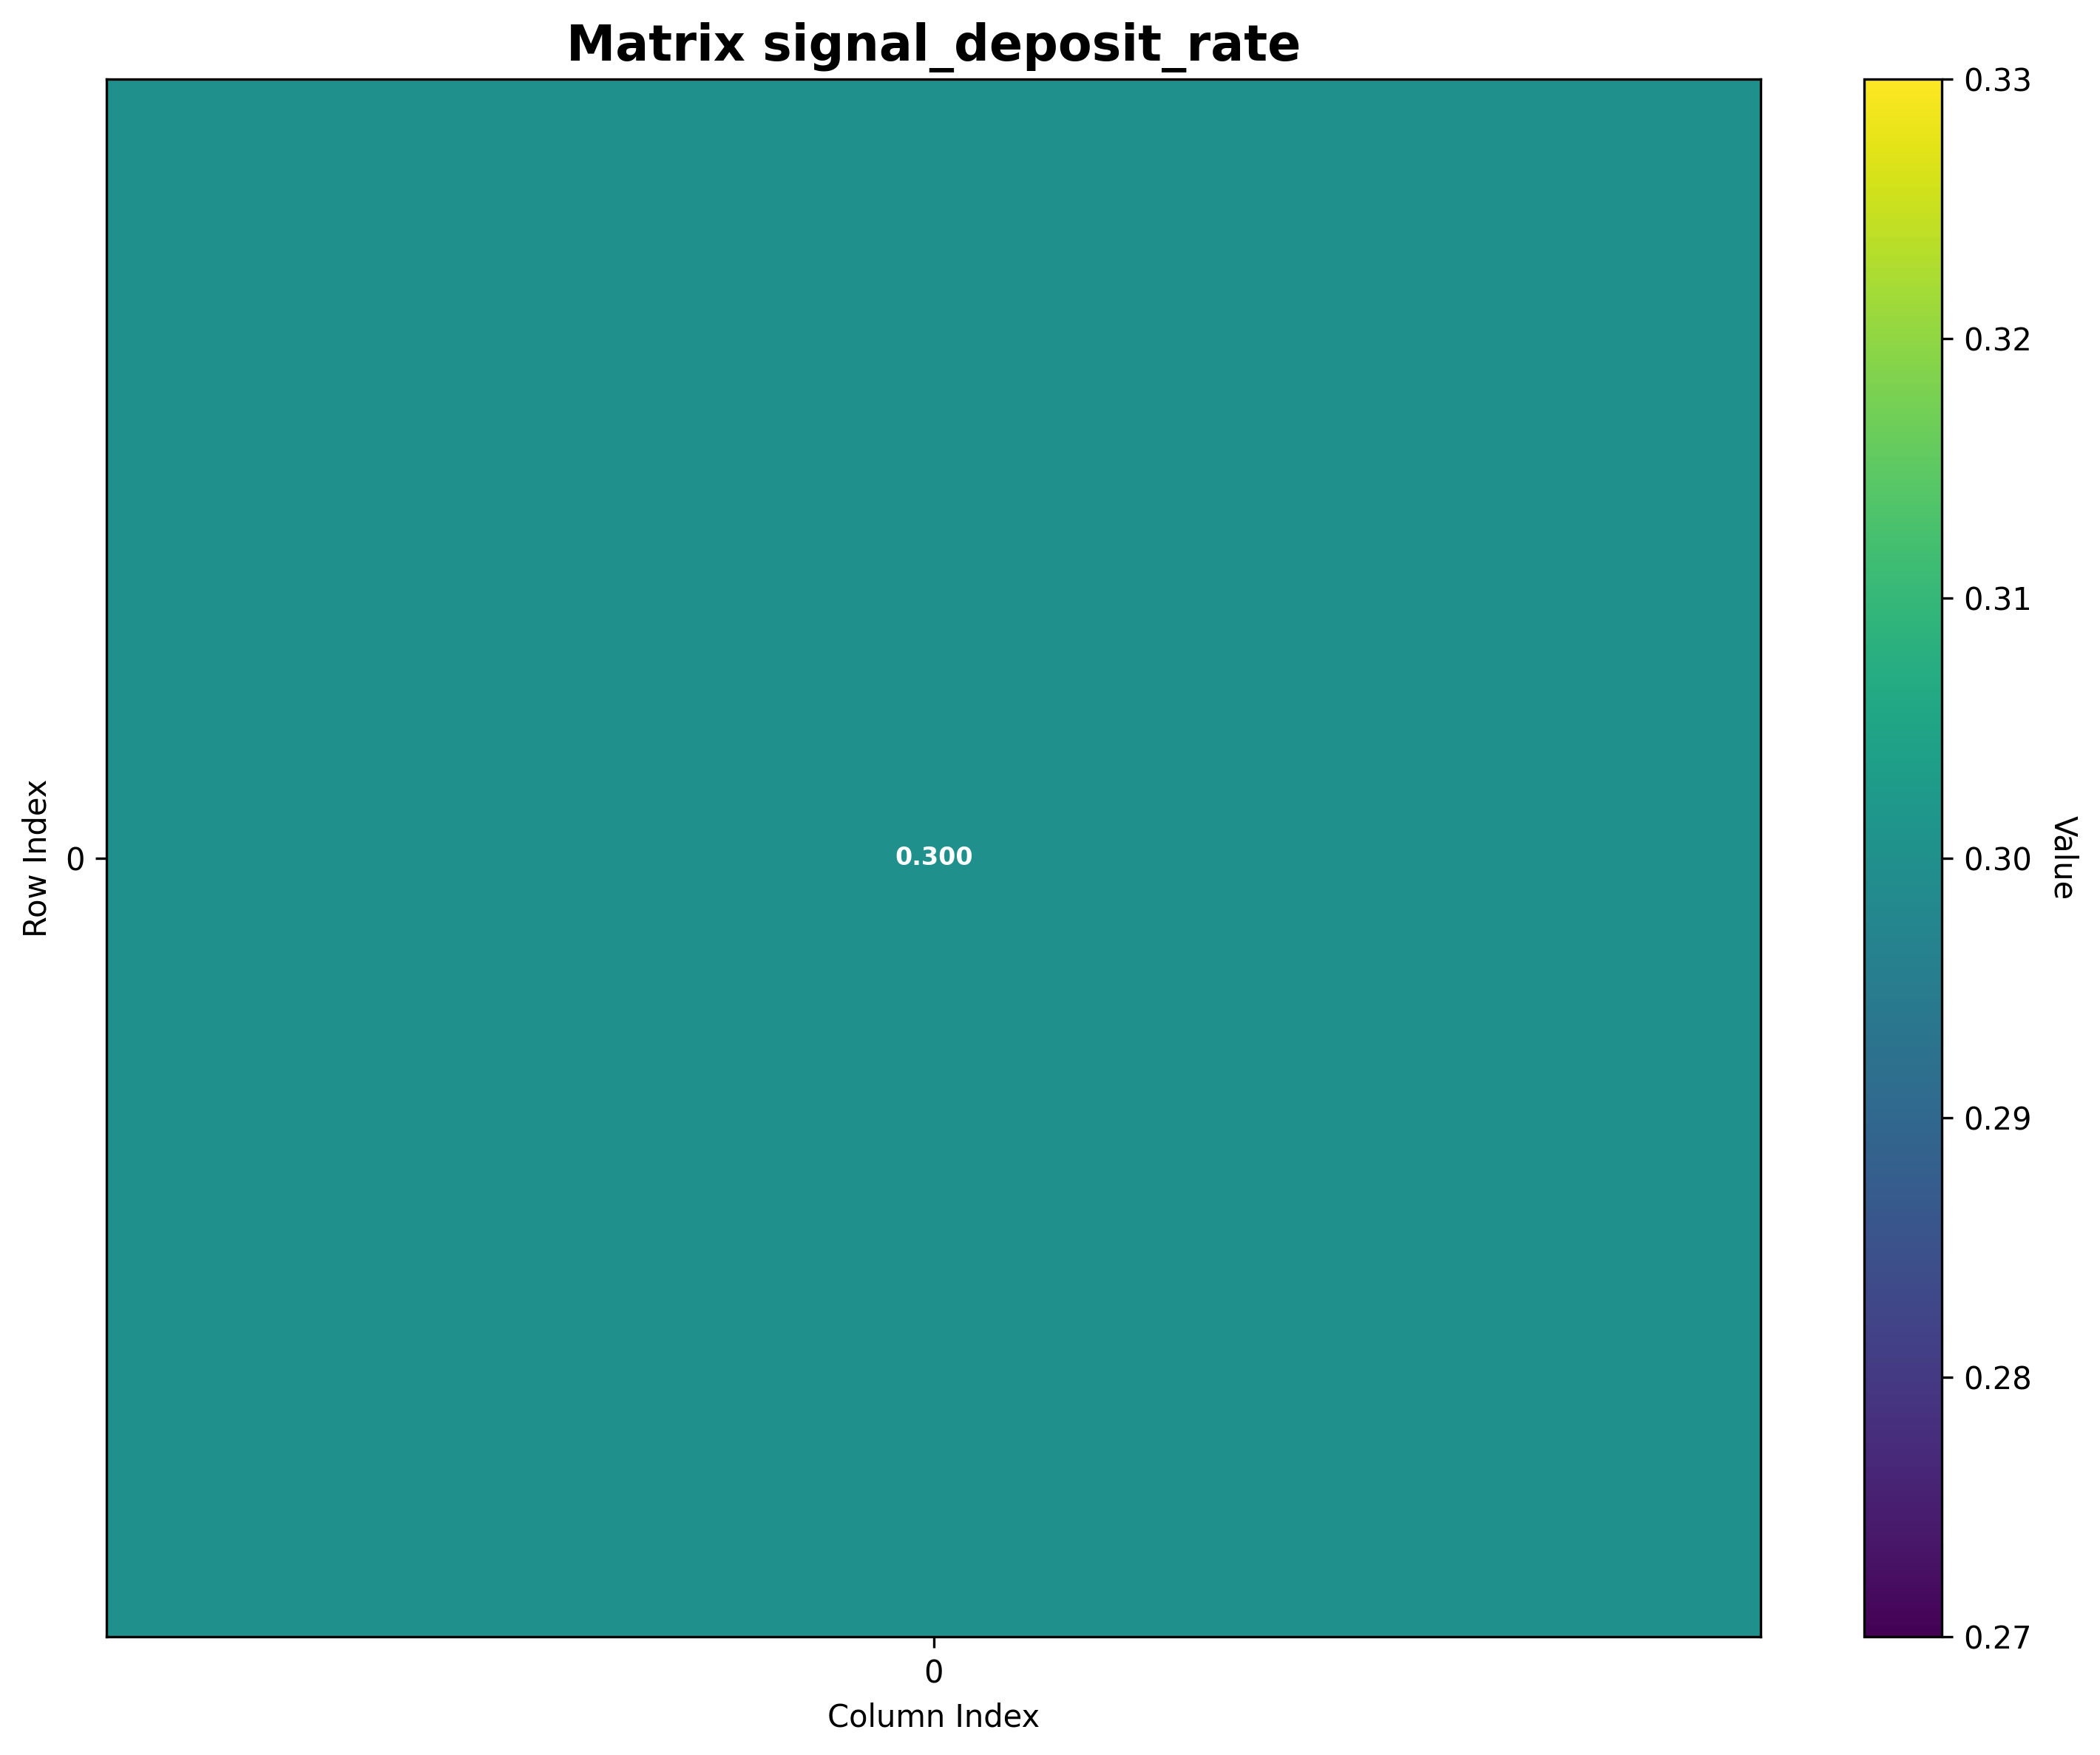

Values plotted in this chart, from the file beside it:
Matrix: signal_deposit_rate
Shape: (1, 1)
Data type: float64
Col 0
Row 0, 0.3
